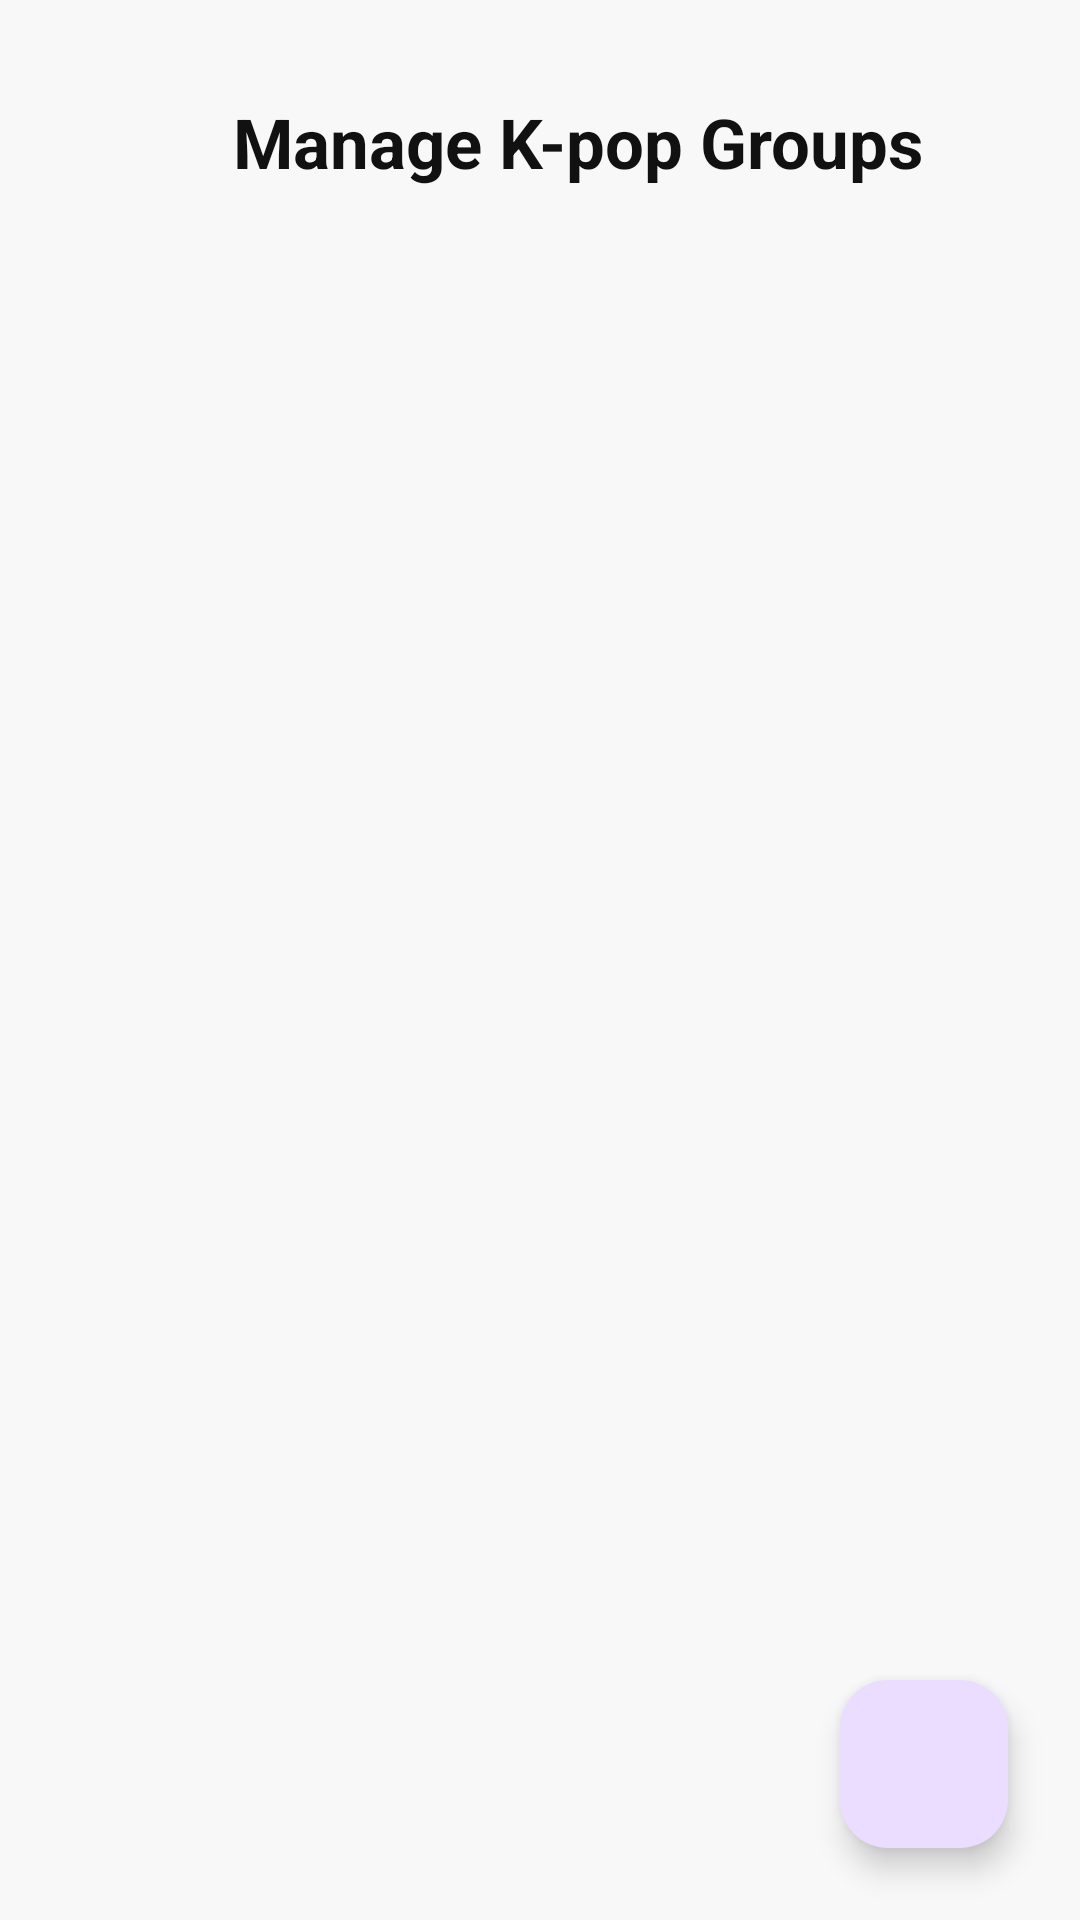

Reconstruct the res/layout file that produces this screen, plus the resources it refers to.
<!-- AndroidManifest.xml: application theme Theme.Kpop -->
<!-- res/layout/activity_admin_groups.xml -->
<?xml version="1.0" encoding="utf-8"?>
<FrameLayout xmlns:android="http://schemas.android.com/apk/res/android"
    xmlns:app="http://schemas.android.com/apk/res-auto"
    android:layout_width="match_parent"
    android:layout_height="match_parent"
    android:id="@+id/adminGroup"
    android:background="#F8F8F8">

    <LinearLayout
        android:layout_width="match_parent"
        android:layout_height="match_parent"
        android:orientation="vertical"
        android:padding="20dp">

        <LinearLayout
            android:layout_width="match_parent"
            android:layout_height="55dp"
            android:gravity="center_vertical">

            <ImageButton
                android:id="@+id/btnBack"
                android:layout_width="25dp"
                android:layout_height="25dp"
                android:background="@android:color/transparent"
                android:src="@drawable/outline_arrow_back_24" />

            <TextView
                android:layout_width="0dp"
                android:layout_height="wrap_content"
                android:layout_weight="1"
                android:gravity="center"
                android:text="Manage K-pop Groups"
                android:textColor="#111111"
                android:textSize="23sp"
                android:textStyle="bold" />

        </LinearLayout>

        <androidx.recyclerview.widget.RecyclerView
            android:id="@+id/recyclerGroups"
            android:layout_width="match_parent"
            android:layout_height="0dp"
            android:layout_weight="1"
            android:layout_marginTop="15dp" />

    </LinearLayout>

    <com.google.android.material.floatingactionbutton.FloatingActionButton
        android:id="@+id/btnAddGroup"
        android:layout_width="wrap_content"
        android:layout_height="wrap_content"
        android:layout_gravity="bottom|end"
        android:layout_margin="24dp"
        android:contentDescription="Add Group"
        android:src="@drawable/plus"
        app:tint="#FFFFFF" />

</FrameLayout>
<!-- resources referenced by this layout -->
<resources>
  <style name="Theme.Kpop" parent="Base.Theme.Kpop" />
  <style name="Base.Theme.Kpop" parent="Theme.Material3.DayNight.NoActionBar">
          
          
      </style>
</resources>
